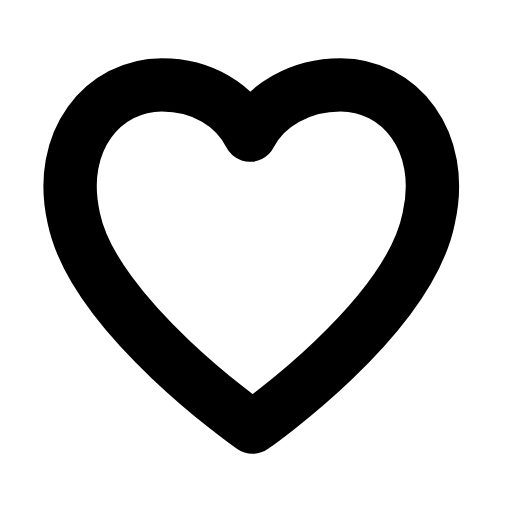
t = 0.00 s
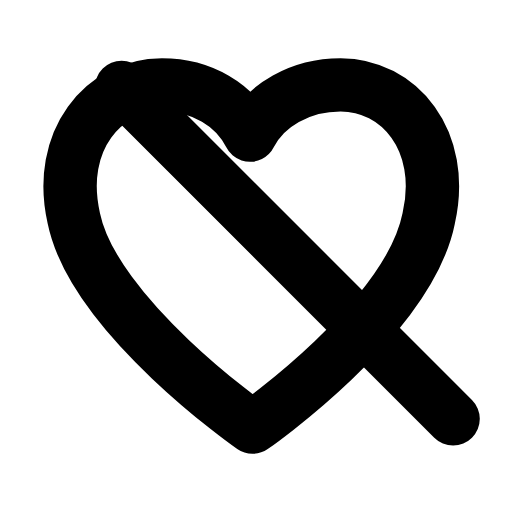
t = 0.30 s
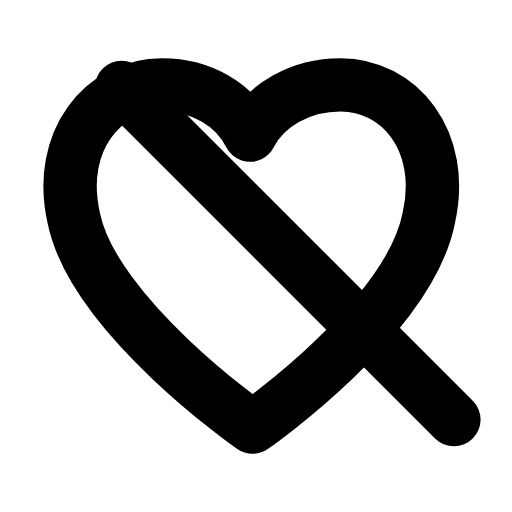
t = 0.57 s
t = 0.83 s: frame unchanged from t = 0.57 s, image omitted
t = 1.15 s: frame unchanged from t = 0.57 s, image omitted
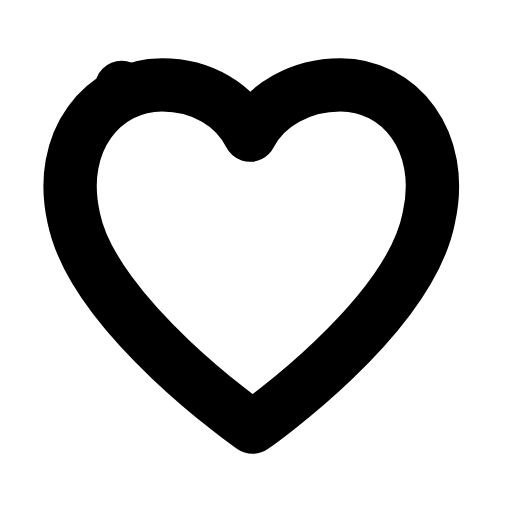
t = 1.42 s

The animated SVG that drew these frames (rendered in a browser with its animation timeline set to each time). Animation: 1 SMIL element (animate=1); one cycle of 1.70 s, repeats indefinitely.

<svg xmlns="http://www.w3.org/2000/svg" width="24" height="24" viewBox="0 0 24 24" fill="none"><g transform="translate(-2.205 -2.16) scale(1.18)"><path stroke="currentColor" stroke-width="2.119" stroke-linecap="round" stroke-linejoin="round" fill="none" d="M11.9 18.8S5.6 14.4 4.8 10.5C4.1 7.4 6 5.2 8.3 5.2C9.9 5.2 11.2 6 11.8 7.2C12.4 6 13.8 5.2 15.4 5.2C17.7 5.2 19.6 7.4 18.9 10.5C18.1 14.5 11.9 18.8 11.9 18.8Z"></path><path stroke="currentColor" stroke-width="2.119" stroke-linecap="round" stroke-linejoin="round" fill="none" d="M6.7 5.3L19.9 18.5" pathLength="1" stroke-dasharray="1"><animate attributeName="stroke-dashoffset" values="1;1;0;0;0;0;1;1;1" keyTimes="0;0.054;0.216;0.45;0.6;0.756;0.864;0.9;1" dur="1.7s" repeatCount="indefinite" calcMode="spline" keySplines="0.16 1 0.3 1;0.16 1 0.3 1;0.16 1 0.3 1;0.16 1 0.3 1;0.16 1 0.3 1;0.16 1 0.3 1;0.16 1 0.3 1;0.16 1 0.3 1"/></path></g></svg>
